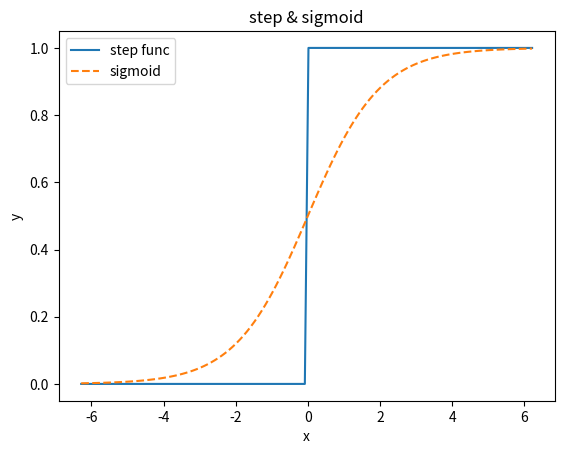

Here is the Python script that generated this plot:
import numpy as np
import matplotlib.pyplot as plt

def step_function(x):
    return np.array(x > 0, dtype=int)

x = np.arange(-2*np.pi, 2*np.pi, 0.1)
y1 = step_function(x)
y2 = 1 / (1 + np.exp(-x))

plt.plot(x, y1, label='step func')
plt.plot(x, y2, label='sigmoid', linestyle='--')
plt.xlabel('x')
plt.ylabel('y')
plt.title('step & sigmoid')
plt.legend()
plt.show()
